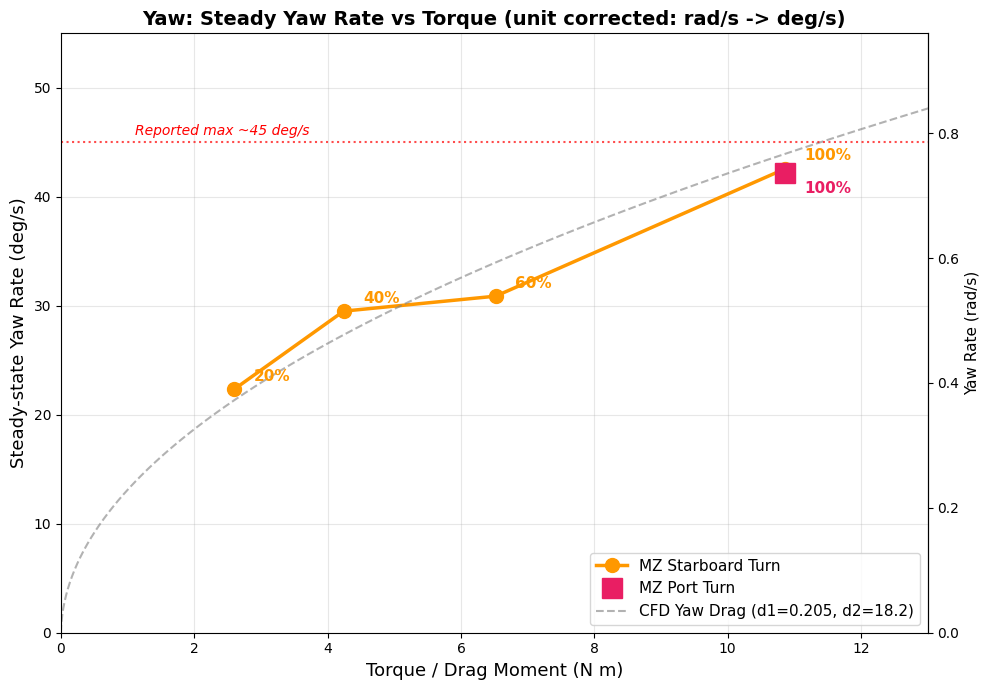

Python code for this plot:
import matplotlib.pyplot as plt
import matplotlib
import numpy as np

matplotlib.rcParams['font.sans-serif'] = ['SimHei', 'Microsoft YaHei', 'DejaVu Sans']
matplotlib.rcParams['axes.unicode_minus'] = False

# ===== 偏航数据 —— 原表数值为 rad/s，修正单位 =====
# MZ 右转: ω_ss 原值(rad/s) → 转换为 °/s
mz_right_rad = [0.390, 0.515, 0.539, 0.743]       # rad/s
mz_right_deg = [r * 180/np.pi for r in mz_right_rad]  # °/s
mz_right_T   = [2.60, 4.24, 6.52, 10.86]            # N·m
mz_right_pct = [20, 40, 60, 100]

# MZ 左转: 仅100%有效
mz_left_rad = [0.736]
mz_left_deg = [r * 180/np.pi for r in mz_left_rad]
mz_left_T   = [10.86]
mz_left_pct  = [100]

# CFD偏航阻尼曲线 (rad/s)
r_rad_fit = np.linspace(0, 1.0, 100)
N_fit = 0.2046 * r_rad_fit + 18.20 * r_rad_fit**2
r_deg_fit = np.rad2deg(r_rad_fit)

fig, ax = plt.subplots(figsize=(10, 7))

# 数据点
ax.plot(mz_right_T, mz_right_deg, 'o-', color='#FF9800', linewidth=2.5, markersize=10,
        label='MZ Starboard Turn')
ax.plot(mz_left_T, mz_left_deg, 's', color='#E91E63', markersize=14,
        label='MZ Port Turn')

# 标注推力等级百分比
for pct, t, w in zip(mz_right_pct, mz_right_T, mz_right_deg):
    ax.annotate(f'{pct}%', (t, w), textcoords="offset points",
                xytext=(14, 6), fontsize=11, color='#FF9800', fontweight='bold')
for pct, t, w in zip(mz_left_pct, mz_left_T, mz_left_deg):
    ax.annotate(f'{pct}%', (t, w), textcoords="offset points",
                xytext=(14, -14), fontsize=11, color='#E91E63', fontweight='bold')

# CFD 阻力曲线
ax.plot(N_fit, r_deg_fit, '--', color='gray', linewidth=1.5, alpha=0.6,
        label='CFD Yaw Drag (d1=0.205, d2=18.2)')

# 标注用户实测 45 deg/s 参考线
ax.axhline(y=45, color='red', linestyle=':', linewidth=1.5, alpha=0.7)
ax.annotate('Reported max ~45 deg/s', (1, 45), textcoords="offset points",
            xytext=(5, 5), fontsize=10, color='red', style='italic')

ax.set_xlabel('Torque / Drag Moment (N m)', fontsize=13)
ax.set_ylabel('Steady-state Yaw Rate (deg/s)', fontsize=13)
ax.set_title('Yaw: Steady Yaw Rate vs Torque (unit corrected: rad/s -> deg/s)',
             fontsize=14, fontweight='bold')
ax.legend(fontsize=11, loc='lower right')
ax.grid(True, alpha=0.3)
ax.set_xlim(0, 13)
ax.set_ylim(0, 55)

# 添加次纵轴: rad/s
secax = ax.secondary_yaxis('right', functions=(lambda d: d*np.pi/180, lambda r: r*180/np.pi))
secax.set_ylabel('Yaw Rate (rad/s)', fontsize=11)

# 打印修正后的数据表
print("=" * 65)
print("MZ Yaw Rate: 原表值(rad/s) vs 修正后(deg/s)")
print("=" * 65)
print(f"{'Thrust':>7s}  {'M (N.m)':>8s}  {'Raw(rad/s)':>10s}  {'Corr(deg/s)':>11s}")
print("-" * 65)
for pct, t, w_rad in zip(mz_right_pct, mz_right_T, mz_right_rad):
    print(f"{'R '+str(pct)+'%':>7s}  {t:8.2f}  {w_rad:10.3f}  {w_rad*180/np.pi:11.1f}")
for pct, t, w_rad in zip(mz_left_pct, mz_left_T, mz_left_rad):
    print(f"{'L '+str(pct)+'%':>7s}  {t:8.2f}  {w_rad:10.3f}  {w_rad*180/np.pi:11.1f}")

print(f"\nCFD Yaw drag check at 0.74 rad/s (42.4 deg/s):")
print(f"  N = 0.2046*0.74 + 18.20*0.74^2 = {0.2046*0.74 + 18.20*0.74**2:.1f} N.m")
print(f"  (Table T_est@100% = 10.86 N.m, reasonable match)")

plt.tight_layout()
out_path = r'C:\Users\sixuh\Documents\A_temp\test_obs\test\AUV性能评估_Yaw_单位修正.png'
plt.savefig(out_path, dpi=150, bbox_inches='tight')
plt.close()
print(f"\nImage saved: {out_path}")
